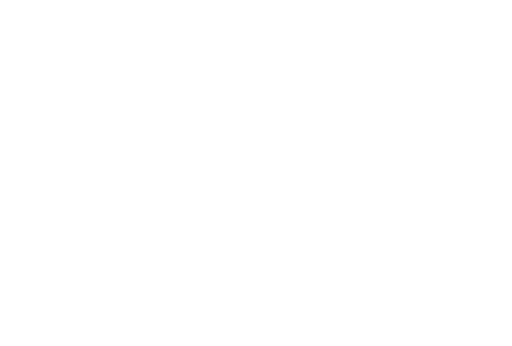
t = 0.00 s
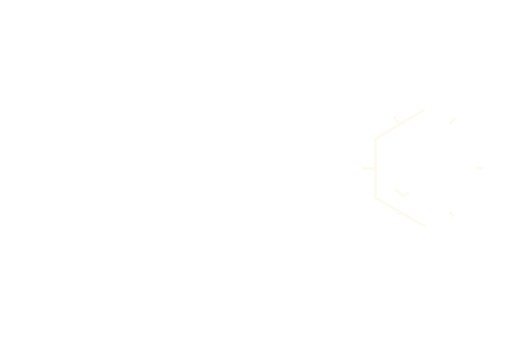
t = 1.00 s
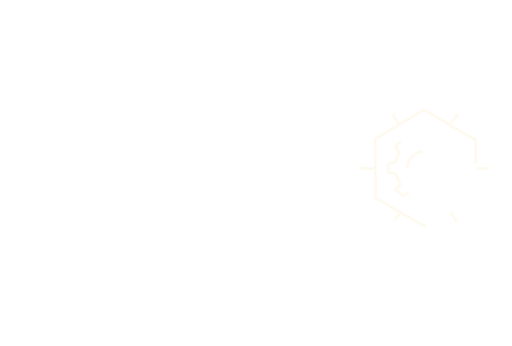
t = 1.47 s
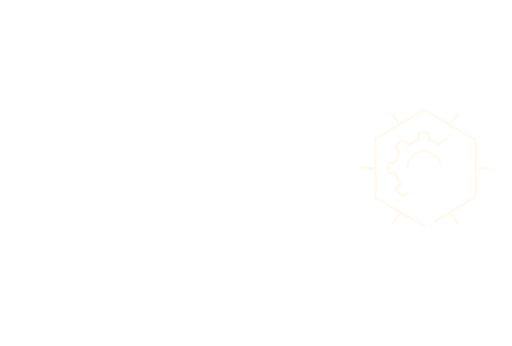
t = 1.94 s
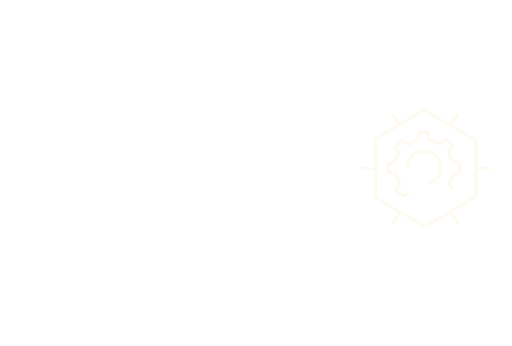
t = 2.42 s
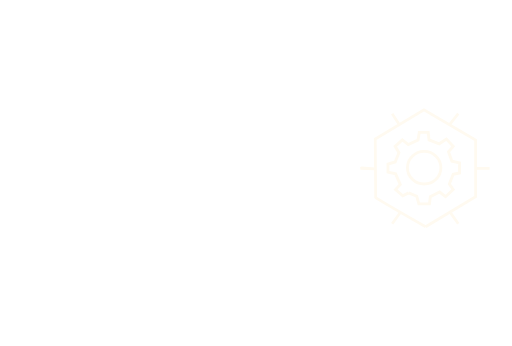
t = 3.00 s

The animated SVG that drew these frames (rendered in a browser with its animation timeline set to each time). Animation: 2 CSS @keyframes rules; one cycle of 3.00 s.

<!--?xml version="1.0" encoding="UTF-8" standalone="no"?-->
<svg xmlns:dc="http://purl.org/dc/elements/1.1/" xmlns:cc="http://creativecommons.org/ns#" xmlns:rdf="http://www.w3.org/1999/02/22-rdf-syntax-ns#" xmlns:svg="http://www.w3.org/2000/svg" xmlns="http://www.w3.org/2000/svg" id="SVGRoot" version="1.1" viewBox="0 0 1600 1080" height="600px" width="200px" style="">
  <defs id="defs154"></defs>
  <metadata id="metadata157">
    <rdf:rdf>
      <cc:work rdf:about="">
        <dc:format>image/svg+xml</dc:format>
        <dc:type rdf:resource="http://purl.org/dc/dcmitype/StillImage"></dc:type>
        <dc:title></dc:title>
      </cc:work>
    </rdf:rdf>
  </metadata>
  <g id="layer1">
    <path id="path987" d="m 1330.147,708.08824 c -157.5,-90 -156.1764,-91.32353 -156.1764,-91.32353 l -1.3236,-182.64706 152.2059,-91.32353 161.4706,93.97059 v 177.35294 z" style="fill: none; stroke: #fffaf0; stroke-width: 8.6; stroke-linecap: butt; stroke-linejoin: miter; stroke-opacity: 1; stroke-miterlimit: 4;" class="XNHShjaE_0"></path>
    <path id="path989" d="m 1171.3235,526.76471 c -45,-1.32353 -45,-1.32353 -45,-1.32353 l 5.2941,-1.32353 z" style="fill: none; stroke: #fffaf0; stroke-width: 8.6; stroke-linecap: butt; stroke-linejoin: miter; stroke-opacity: 1; stroke-miterlimit: 4;" class="XNHShjaE_1"></path>
    <path id="path991" d="m 1248.0882,389.11765 -22.5,-34.41176 z" style="fill: none; stroke: #fffaf0; stroke-width: 8.6; stroke-linecap: butt; stroke-linejoin: miter; stroke-opacity: 1; stroke-miterlimit: 4;" class="XNHShjaE_2"></path>
    <path id="path993" d="m 1405.5882,387.79412 26.4706,-33.08823 z" style="fill: none; stroke: #fffaf0; stroke-width: 8.6; stroke-linecap: butt; stroke-linejoin: miter; stroke-opacity: 1; stroke-miterlimit: 4;" class="XNHShjaE_3"></path>
    <path id="path995" d="M 1487.647,525.44118 H 1530 Z" style="fill: none; stroke: #fffaf0; stroke-width: 8.6; stroke-linecap: butt; stroke-linejoin: miter; stroke-opacity: 1; stroke-miterlimit: 4;" class="XNHShjaE_4"></path>
    <path id="path997" d="m 1406.9117,663.08824 25.1471,35.73529 z" style="fill: none; stroke: #fffaf0; stroke-width: 8.6; stroke-linecap: butt; stroke-linejoin: miter; stroke-opacity: 1; stroke-miterlimit: 4;" class="XNHShjaE_5"></path>
    <path id="path999" d="m 1252.0588,661.76471 -26.4706,37.05882 z" style="fill: none; stroke: #fffaf0; stroke-width: 8.6; stroke-linecap: butt; stroke-linejoin: miter; stroke-opacity: 1; stroke-miterlimit: 4;" class="XNHShjaE_6"></path>
    <path id="path1082" d="m 1277.2059,602.20589 -18.5294,9.2647 -22.5,-19.85294 14.5588,-15.88235 -14.5588,-33.08824 -23.8236,-5.29412 v -25.14705 l 22.5,-6.61765 11.9118,-29.11765 -11.9118,-19.85294 22.5,-19.85294 18.5295,14.55882 30.4411,-14.55882 3.9706,-23.82353 h 27.7941 l 2.6471,23.82353 31.7647,11.91176 22.5,-14.55882 21.1765,22.5 -14.5589,17.20588 10.5883,29.11765 23.8235,5.29412 V 540 l -19.8529,3.97059 -11.9118,30.44118 11.9118,17.20588 -23.8236,22.5 -18.5294,-14.55882 -29.1176,14.55882 -2.6471,22.5 h -33.0882 l -6.6177,-23.82353 z" style="fill: none; stroke: #fffaf0; stroke-width: 9; stroke-linecap: butt; stroke-linejoin: miter; stroke-miterlimit: 4; stroke-opacity: 1;" class="XNHShjaE_7"></path>
    <path id="path1088" style="opacity: 1; stroke-width: 8.8; stroke-miterlimit: 4; fill: none; fill-opacity: 1; stroke: #fffaf0; stroke-opacity: 1;" d="M1273.235189,523.45593A52.279411,50.955883 0,1,1 1377.794011,523.45593A52.279411,50.955883 0,1,1 1273.235189,523.45593" class="XNHShjaE_8"></path>
  </g>
<style data-made-with="vivus-instant">.XNHShjaE_0{stroke-dasharray:1088 1090;stroke-dashoffset:1089;animation:XNHShjaE_draw 2000ms linear 0ms forwards;}.XNHShjaE_1{stroke-dasharray:91 93;stroke-dashoffset:92;animation:XNHShjaE_draw 2000ms linear 125ms forwards;}.XNHShjaE_2{stroke-dasharray:83 85;stroke-dashoffset:84;animation:XNHShjaE_draw 2000ms linear 250ms forwards;}.XNHShjaE_3{stroke-dasharray:85 87;stroke-dashoffset:86;animation:XNHShjaE_draw 2000ms linear 375ms forwards;}.XNHShjaE_4{stroke-dasharray:85 87;stroke-dashoffset:86;animation:XNHShjaE_draw 2000ms linear 500ms forwards;}.XNHShjaE_5{stroke-dasharray:88 90;stroke-dashoffset:89;animation:XNHShjaE_draw 2000ms linear 625ms forwards;}.XNHShjaE_6{stroke-dasharray:92 94;stroke-dashoffset:93;animation:XNHShjaE_draw 2000ms linear 750ms forwards;}.XNHShjaE_7{stroke-dasharray:872 874;stroke-dashoffset:873;animation:XNHShjaE_draw 2000ms linear 875ms forwards;}.XNHShjaE_8{stroke-dasharray:325 327;stroke-dashoffset:326;animation:XNHShjaE_draw 2000ms linear 1000ms forwards;}@keyframes XNHShjaE_draw{100%{stroke-dashoffset:0;}}@keyframes XNHShjaE_fade{0%{stroke-opacity:1;}94.44444444444444%{stroke-opacity:1;}100%{stroke-opacity:0;}}</style></svg>
